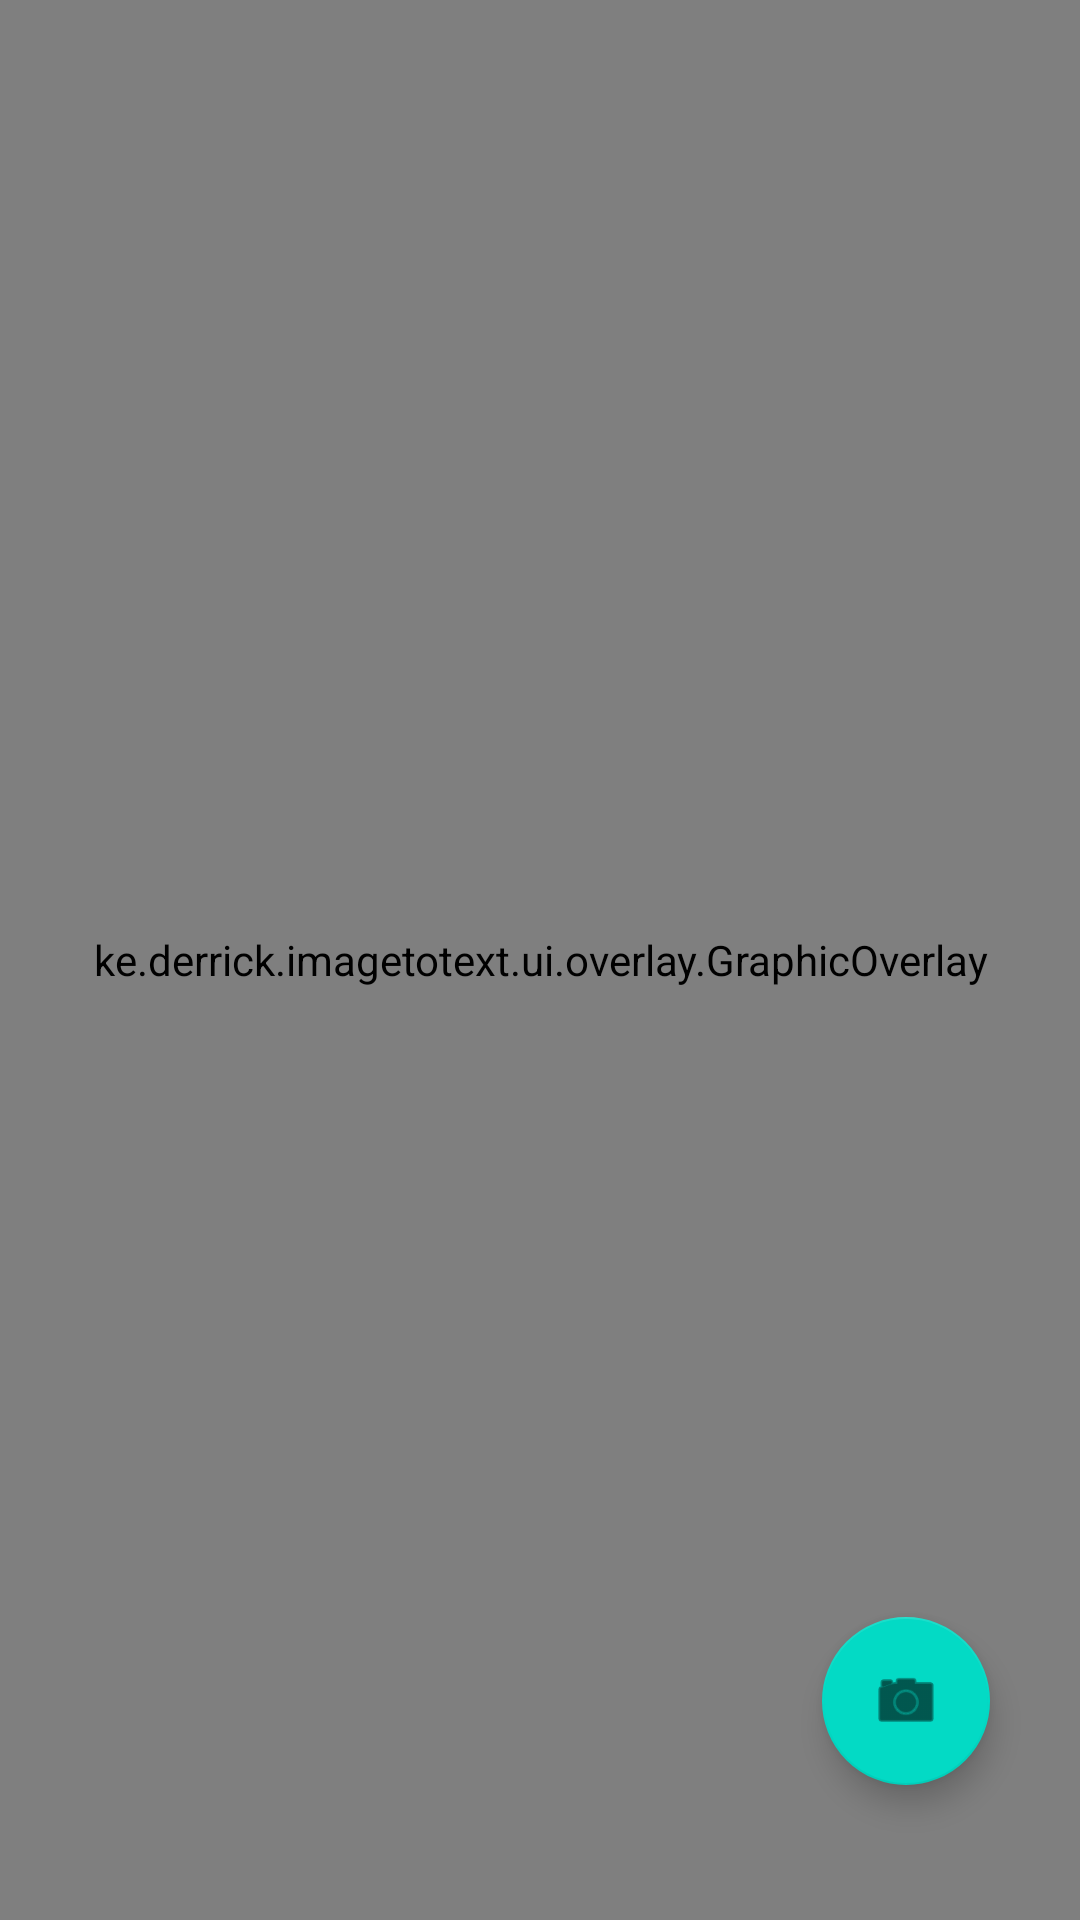

Write the Android layout XML for this screen, with the resource values it uses.
<!-- AndroidManifest.xml: application theme Theme.ImageToText -->
<!-- res/layout/fragment_main.xml -->
<?xml version="1.0" encoding="utf-8"?>
<RelativeLayout xmlns:android="http://schemas.android.com/apk/res/android"
    xmlns:tools="http://schemas.android.com/tools"
    xmlns:app="http://schemas.android.com/apk/res-auto"
    android:id="@+id/main"
    android:layout_width="match_parent"
    android:layout_height="match_parent"
    tools:context=".ui.main.MainFragment">

    <androidx.camera.view.PreviewView
        android:id="@+id/preview"
        android:layout_width="match_parent"
        android:layout_height="match_parent" />

    <ImageView
        android:id="@+id/image_view"
        android:layout_width="match_parent"
        android:layout_height="match_parent"
        android:contentDescription="@string/select_image_for_text_recognition" />

    <ke.derrick.imagetotext.ui.overlay.GraphicOverlay
        android:id="@+id/graphic_overlay"
        android:layout_width="match_parent"
        android:layout_height="match_parent"
        android:layout_alignParentStart="true" />


    <com.google.android.material.floatingactionbutton.FloatingActionButton
        android:id="@+id/imageCaptureBtn"
        android:layout_width="wrap_content"
        android:layout_height="wrap_content"
        android:layout_alignParentEnd="true"
        android:layout_alignParentBottom="true"
        android:layout_marginEnd="30dp"
        android:layout_marginBottom="45dp"
        android:clickable="true"
        android:contentDescription='@string/camera_fab'
        android:focusable="true"
        android:src="@android:drawable/ic_menu_camera" />


    <androidx.constraintlayout.widget.Group
        android:id="@+id/imageGroup"
        android:layout_width="wrap_content"
        android:layout_height="wrap_content"
        app:constraint_referenced_ids="image_view, graphic_overlay"
        android:visibility="gone" />

</RelativeLayout>
<!-- resources referenced by this layout -->
<resources>
  <string name="camera_fab">take a photo</string>
  <string name="select_image_for_text_recognition">receipt with shopping items and prices</string>
  <style name="Theme.ImageToText" parent="Theme.MaterialComponents.DayNight.DarkActionBar">
          
          <item name="colorPrimary">@color/purple_500</item>
          <item name="colorPrimaryVariant">@color/purple_700</item>
          <item name="colorOnPrimary">@color/white</item>
          
          <item name="colorSecondary">@color/teal_200</item>
          <item name="colorSecondaryVariant">@color/teal_700</item>
          <item name="colorOnSecondary">@color/black</item>
          
          <item name="android:statusBarColor">?attr/colorPrimaryVariant</item>
          
      </style>
  <!-- not gathered from this repository: default colours our renderer supplied (Android Studio template values) -->
  <color name="purple_500">#FF6200EE</color>
  <color name="purple_700">#FF3700B3</color>
  <color name="teal_200">#FF03DAC5</color>
  <color name="teal_700">#FF018786</color>
  <color name="black">#FF000000</color>
  <color name="white">#FFFFFFFF</color>
</resources>
